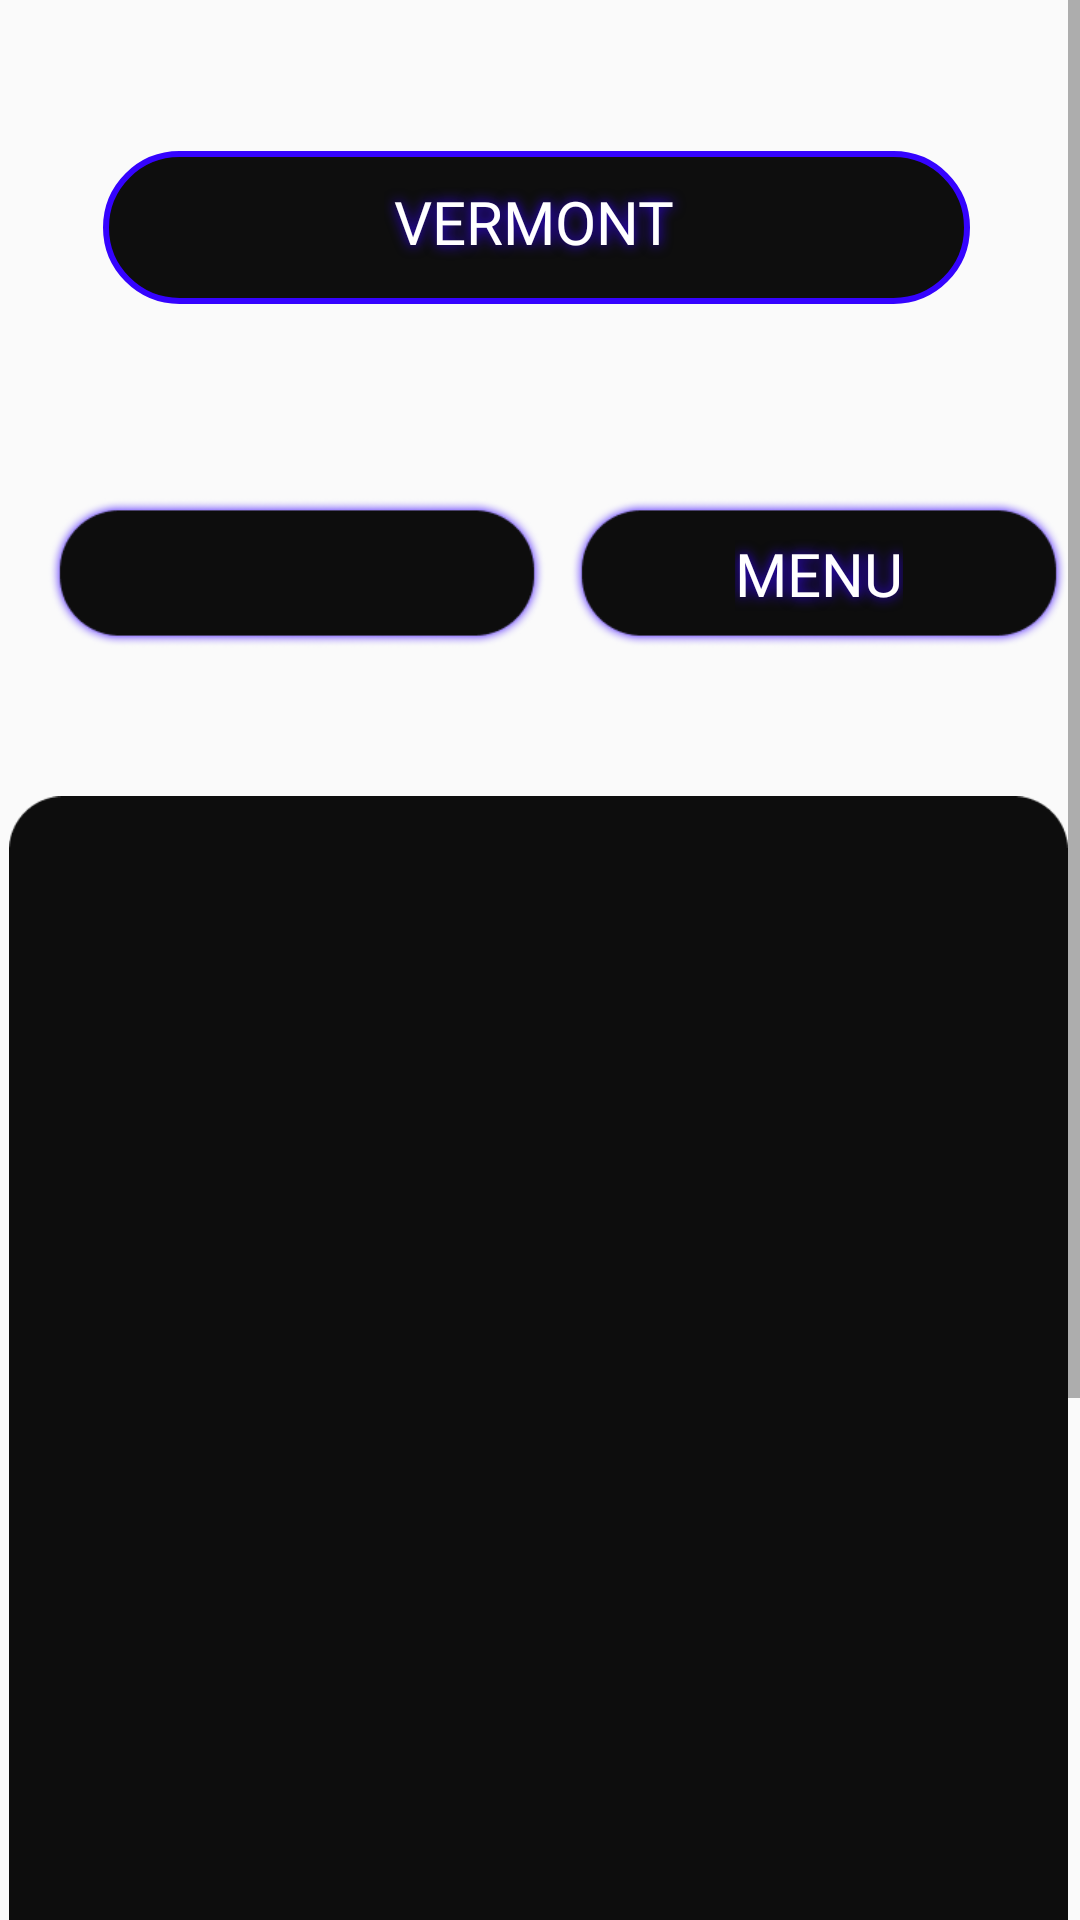

Layout XML and referenced resources for this Android screen:
<!-- AndroidManifest.xml: application theme Theme.Partyapp7 -->
<!-- res/layout/fragment_vermont.xml -->
<?xml version="1.0" encoding="utf-8"?>
<ScrollView xmlns:android="http://schemas.android.com/apk/res/android"
    xmlns:app="http://schemas.android.com/apk/res-auto"
    xmlns:tools="http://schemas.android.com/tools"
    android:layout_width="match_parent"
    android:layout_height="match_parent"
    android:background="@drawable/plantilla_bury_app"
    tools:context="com.example.partyapp8.fragmentos_de_locales.discotecafragment.contenido_vermont.VermontFragment">
    <androidx.constraintlayout.widget.ConstraintLayout
        android:layout_width="match_parent"
        android:layout_height="wrap_content">

        <ImageView
            android:id="@+id/fondo_de_publicidad"
            android:layout_width="353dp"
            android:layout_height="670dp"
            android:layout_marginStart="50dp"
            android:layout_marginTop="130dp"
            android:layout_marginEnd="60dp"
            android:layout_marginBottom="16dp"
            android:contentDescription="@string/ImagenView_description_fondo_de_malavita"
            android:src="@drawable/fondo_de_publicidad"
            app:layout_constraintBottom_toBottomOf="parent"
            app:layout_constraintEnd_toEndOf="parent"
            app:layout_constraintHorizontal_bias="0.459"
            app:layout_constraintStart_toStartOf="parent"
            app:layout_constraintTop_toTopOf="parent"
            app:layout_constraintVertical_bias="0.0" />

        <androidx.viewpager2.widget.ViewPager2
            android:id="@+id/viewPagerVermont"
            android:layout_width="328dp"
            android:layout_height="371dp"
            app:layout_constraintBottom_toBottomOf="@+id/fondo_de_publicidad"
            app:layout_constraintEnd_toEndOf="@+id/fondo_de_publicidad"
            app:layout_constraintHorizontal_bias="0.541"
            app:layout_constraintStart_toStartOf="@+id/fondo_de_publicidad"
            app:layout_constraintTop_toTopOf="@+id/fondo_de_publicidad"
            app:layout_constraintVertical_bias="0.487" />

        <TextView
            android:id="@+id/textView_vermont"
            android:layout_width="293dp"
            android:layout_height="55dp"
            android:layout_marginStart="16dp"
            android:layout_marginTop="40dp"
            android:layout_marginEnd="16dp"
            android:layout_marginBottom="32dp"
            android:background="@drawable/barra_para_titulo"
            android:fontFamily="@font/font2"
            android:paddingStart="99dp"
            android:paddingTop="12dp"
            android:paddingEnd="50dp"
            android:text="@string/Titulo_vermont"
            android:textAppearance="@style/elige_otro2_"
            android:textColor="@color/white"
            android:textSize="20sp"
            app:layout_constraintBottom_toTopOf="@+id/viewPagerVermont"
            app:layout_constraintEnd_toEndOf="parent"
            app:layout_constraintHorizontal_bias="0.463"
            app:layout_constraintStart_toStartOf="parent"
            app:layout_constraintTop_toTopOf="parent"
            app:layout_constraintVertical_bias="0.055" />

        <ImageView
            android:id="@+id/fondo_de_texto_abierto"
            android:layout_width="166dp"
            android:layout_height="122dp"
            android:contentDescription="@string/ImagenView_description_fondo_de_malavita"
            android:src="@drawable/fondo_abierto_cerrado"
            app:layout_constraintBottom_toBottomOf="@+id/fondo_de_publicidad"
            app:layout_constraintEnd_toEndOf="@+id/fondo_de_publicidad"
            app:layout_constraintHorizontal_bias="0.07"
            app:layout_constraintStart_toStartOf="@+id/fondo_de_publicidad"
            app:layout_constraintTop_toTopOf="@+id/fondo_de_publicidad"
            app:layout_constraintVertical_bias="0.0" />

        <ImageView
            android:id="@+id/fondo_de_texto_menu"
            android:layout_width="166dp"
            android:layout_height="122dp"
            android:contentDescription="@string/ImagenView_description_fondo_de_malavita"
            android:src="@drawable/fondo_abierto_cerrado"
            app:layout_constraintBottom_toBottomOf="@+id/fondo_de_publicidad"
            app:layout_constraintEnd_toEndOf="@+id/fondo_de_publicidad"
            app:layout_constraintHorizontal_bias="1.0"
            app:layout_constraintStart_toStartOf="@+id/fondo_de_publicidad"
            app:layout_constraintTop_toTopOf="@+id/fondo_de_publicidad"
            app:layout_constraintVertical_bias="0.0" />

        <TextView
            android:id="@+id/textViewabierto_vermont"
            android:layout_width="wrap_content"
            android:layout_height="wrap_content"
            android:layout_below="@id/viewPagerVermont"
            android:layout_centerHorizontal="true"
            android:text=""
            android:textSize="20sp"
            android:fontFamily="@font/font2"
            android:textAppearance="@style/elige_otro2_"
            app:layout_constraintBottom_toBottomOf="@+id/fondo_de_texto_abierto"
            app:layout_constraintEnd_toEndOf="@+id/fondo_de_texto_abierto"
            app:layout_constraintStart_toStartOf="@+id/fondo_de_texto_abierto"
            app:layout_constraintTop_toTopOf="@+id/fondo_de_texto_abierto" />

    <TextView
        android:id="@+id/textViewmenu"
        android:layout_width="wrap_content"
        android:layout_height="wrap_content"
        android:layout_below="@id/viewPagerVermont"
        android:layout_centerHorizontal="true"
        android:text="@string/TextView_menu"
        android:textSize="20sp"
        android:fontFamily="@font/font2"
        android:textAppearance="@style/elige_otro2_"
        app:layout_constraintBottom_toBottomOf="@+id/fondo_de_texto_menu"
        app:layout_constraintEnd_toEndOf="@+id/fondo_de_texto_menu"
        app:layout_constraintStart_toStartOf="@+id/fondo_de_texto_menu"
        app:layout_constraintTop_toTopOf="@+id/fondo_de_texto_menu" />

        <LinearLayout
            android:id="@+id/linearLayout2"
            android:layout_width="346dp"
            android:layout_height="137dp"
            android:layout_marginTop="450dp"
            android:layout_marginBottom="16dp"
            android:orientation="horizontal"
            app:layout_constraintBottom_toBottomOf="parent"
            app:layout_constraintEnd_toEndOf="parent"
            app:layout_constraintHorizontal_bias="0.458"
            app:layout_constraintStart_toStartOf="parent"
            app:layout_constraintTop_toTopOf="@+id/viewPagerVermont"
            app:layout_constraintVertical_bias="1.0">

            <ImageView
                android:id="@+id/imagen_de_reserva"
                android:layout_width="190dp"
                android:layout_height="80dp"
                android:layout_marginTop="10dp"
                android:layout_marginBottom="64dp"
                android:contentDescription="@string/ImagenView_description_fondo_de_malavita"
                android:src="@drawable/imagen_de_reserva" />

            <ImageView
                android:id="@+id/button_ir_al_local"
                android:layout_width="151dp"
                android:layout_height="78dp"
                android:layout_marginTop="10dp"
                android:contentDescription="@string/ImagenView_description_fondo_de_malavita"
                android:src="@drawable/imagen_de_ir_al_local" />
        </LinearLayout>

        <com.airbnb.lottie.LottieAnimationView
            android:id="@+id/animation"
            android:layout_width="413dp"
            android:layout_height="152dp"
            android:layout_marginStart="32dp"
            android:layout_marginEnd="32dp"
            app:layout_constraintBottom_toBottomOf="parent"
            app:layout_constraintEnd_toEndOf="parent"
            app:layout_constraintStart_toStartOf="parent"
            app:layout_constraintTop_toTopOf="parent"
            app:layout_constraintVertical_bias="0.5"
            app:lottie_autoPlay="true"
            app:lottie_loop="true"
            app:lottie_rawRes="@raw/progressbar"
            android:visibility="gone" />


        <FrameLayout
            android:id="@+id/fragment_container"
            android:layout_width="263dp"
            android:layout_height="300dp"
            app:layout_constraintBottom_toBottomOf="@+id/viewPagerVermont"
            app:layout_constraintEnd_toEndOf="@+id/viewPagerVermont"
            app:layout_constraintStart_toStartOf="@+id/viewPagerVermont"
            app:layout_constraintTop_toTopOf="@+id/viewPagerVermont" />

    </androidx.constraintlayout.widget.ConstraintLayout>
</ScrollView>
<!-- resources referenced by this layout -->
<resources>
  <color name="white">#FFFFFFFF</color>
  <!-- drawable barra_para_titulo (drawable) -->
  <?xml version="1.0" encoding="utf-8"?>
  <layer-list xmlns:android="http://schemas.android.com/apk/res/android">
      
      <item android:top="2dp" android:right="2dp" android:bottom="2dp" android:left="2dp">
          <shape android:shape="rectangle">
              <solid android:color="#0E0E0E" />
              <stroke android:color="#3503FF" android:width="2dp" />
              <corners android:radius="25dp" />
          </shape>
      </item>
  </layer-list>
  <!-- drawable fondo_abierto_cerrado: png bitmap (drawable, 9553 bytes) -->
  <!-- drawable fondo_de_publicidad: png bitmap (drawable, 5330 bytes) -->
  <!-- drawable imagen_de_ir_al_local: png bitmap (drawable, 17677 bytes) -->
  <!-- drawable imagen_de_reserva: png bitmap (drawable, 17576 bytes) -->
  <string name="ImagenView_description_fondo_de_malavita">fondo de bares</string>
  <string name="TextView_menu">MENU</string>
  <string name="Titulo_vermont">VERMONT</string>
  <style name="elige_otro2_">
          <item name="android:textSize">15sp</item> 
          <item name="android:textColor">#FFFFFF</item> 
          <item name="android:shadowColor">#3503FF</item> 
          <item name="android:shadowDx">0</item> 
          <item name="android:shadowDy">0</item> 
          <item name="android:shadowRadius">10</item> 
      </style>
  <style name="Theme.Partyapp7" parent="Base.Theme.Partyapp7" />
  <style name="Base.Theme.Partyapp7" parent="Theme.AppCompat.Light.NoActionBar">
          
          
      </style>
</resources>
